Labelled photos from "data", an image-classification folder in teukumunawark/Coffee-Bean-Prediction-Api. The possible labels are: defect, longberry, peaberry, premium.

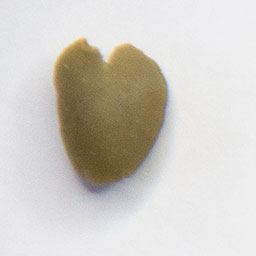
Label: peaberry

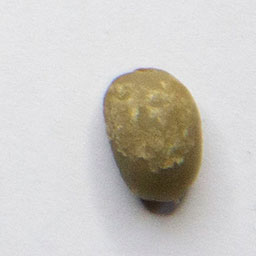
Label: peaberry

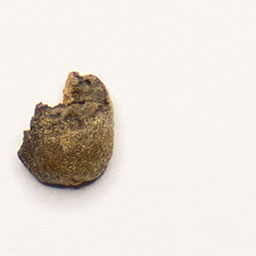
Label: defect

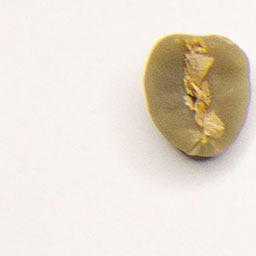
Label: premium

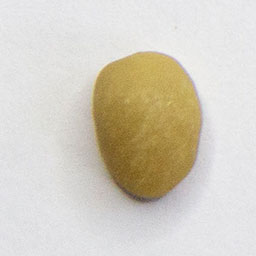
Label: defect

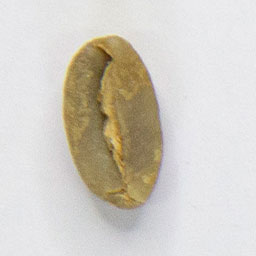
Label: longberry
